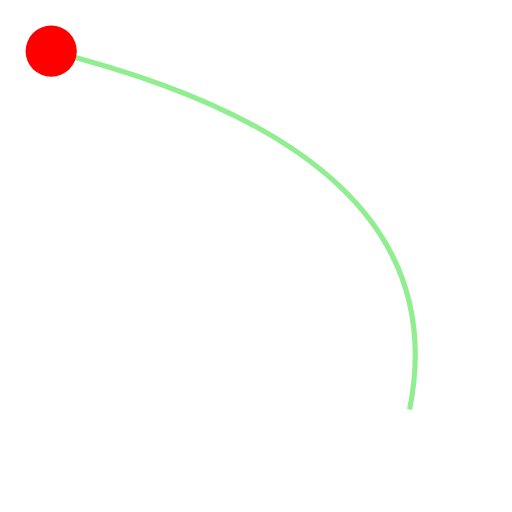
t = 0.00 s
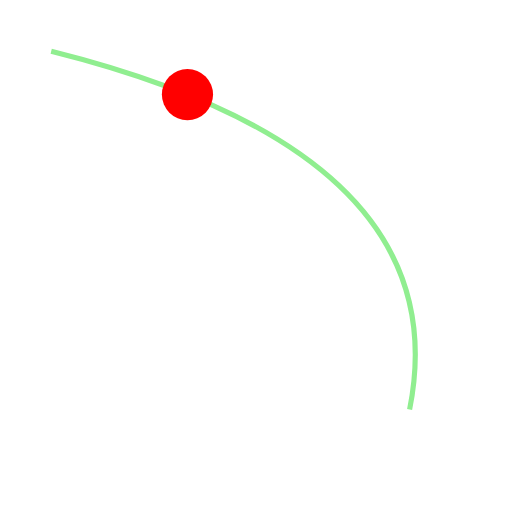
t = 1.25 s
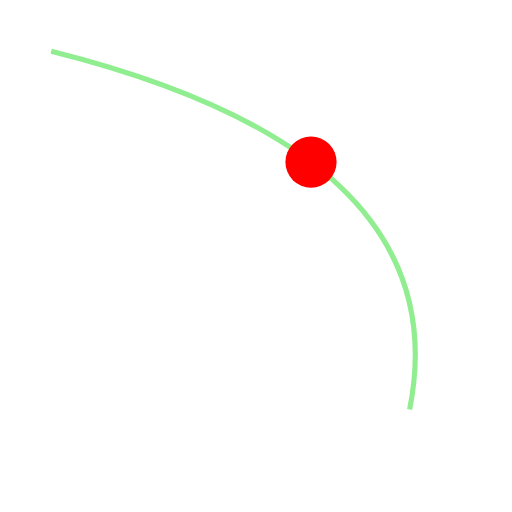
t = 2.50 s
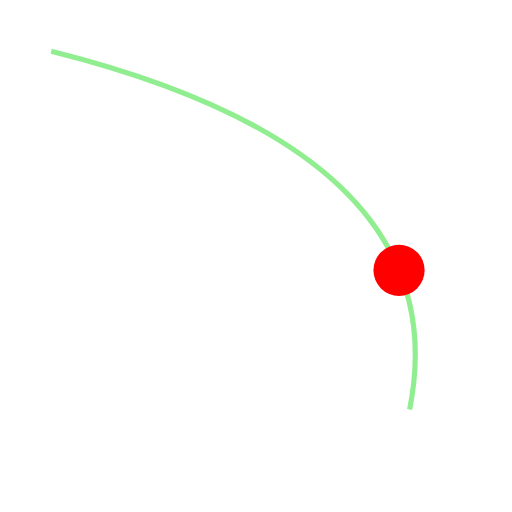
t = 3.75 s

The animated SVG that drew these frames (rendered in a browser with its animation timeline set to each time). Animation: 1 SMIL element (animateMotion=1); one cycle of 5.00 s, repeats indefinitely.

<?xml version="1.0" encoding="UTF-8" standalone="no"?>

<svg viewBox="0 0 100 100" xmlns="http://www.w3.org/2000/svg">
  <path id="swoosh" d="M10 10 q80 20 70 70" fill="none" stroke="lightgreen" />
  <circle r="5" fill="red" >

    <animateMotion dur="5s" repeatCount="indefinite">
      <mpath href="#swoosh" />
    </animateMotion>
  </circle>
</svg>
